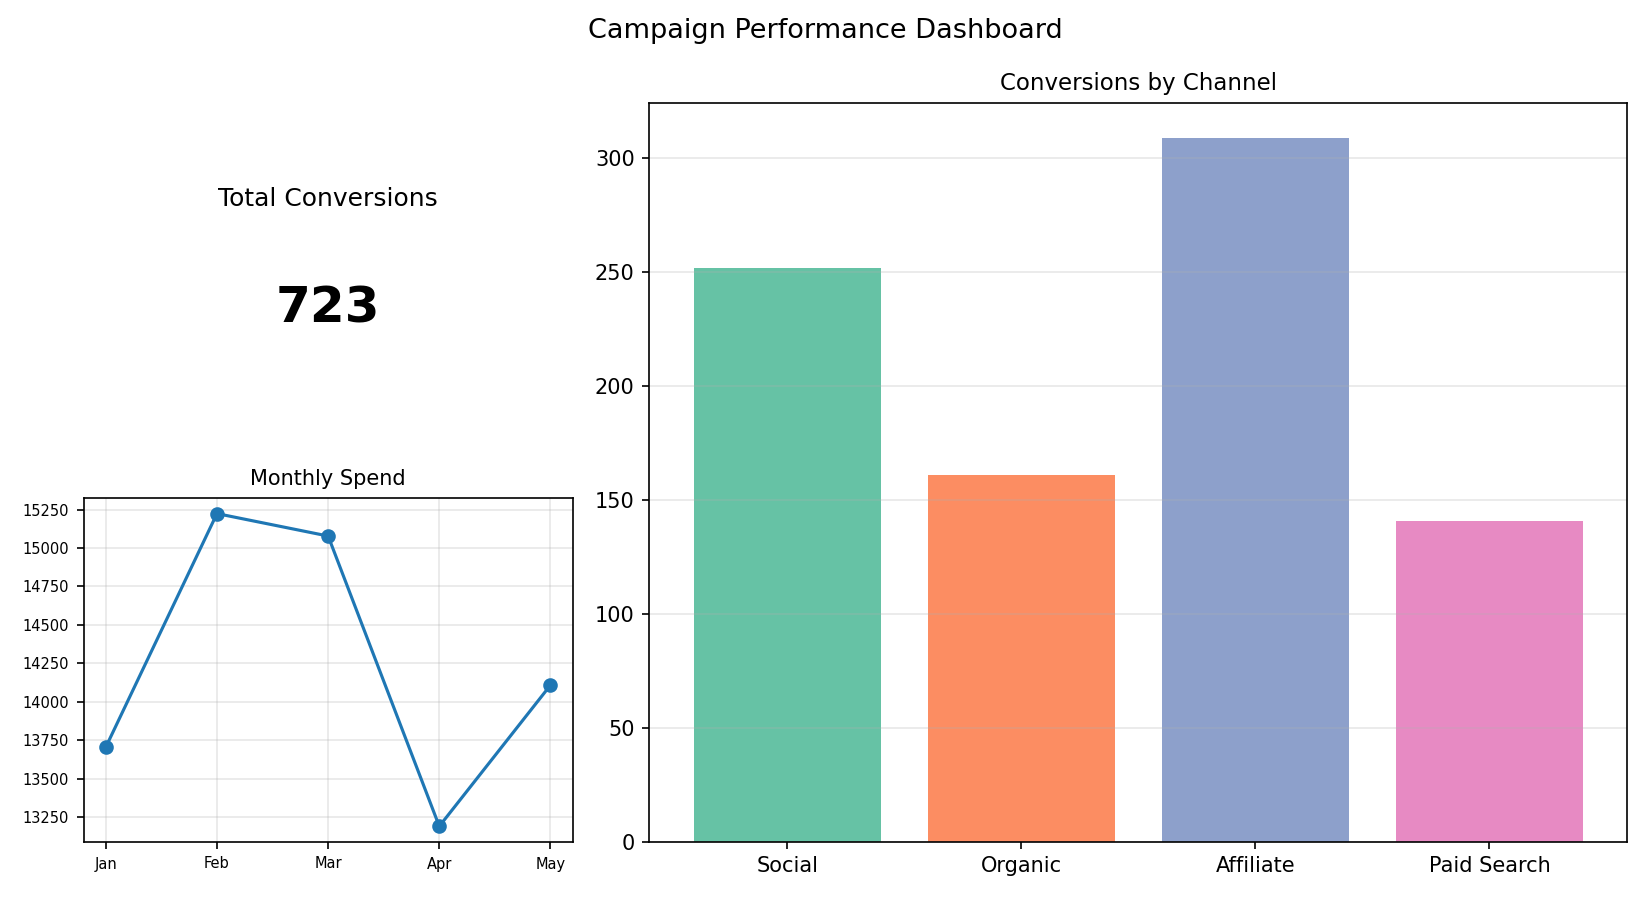

Data behind this chart, as committed beside it:
Channel, Conversions
Social, 252
Organic, 161
Affiliate, 309
Paid Search, 141
